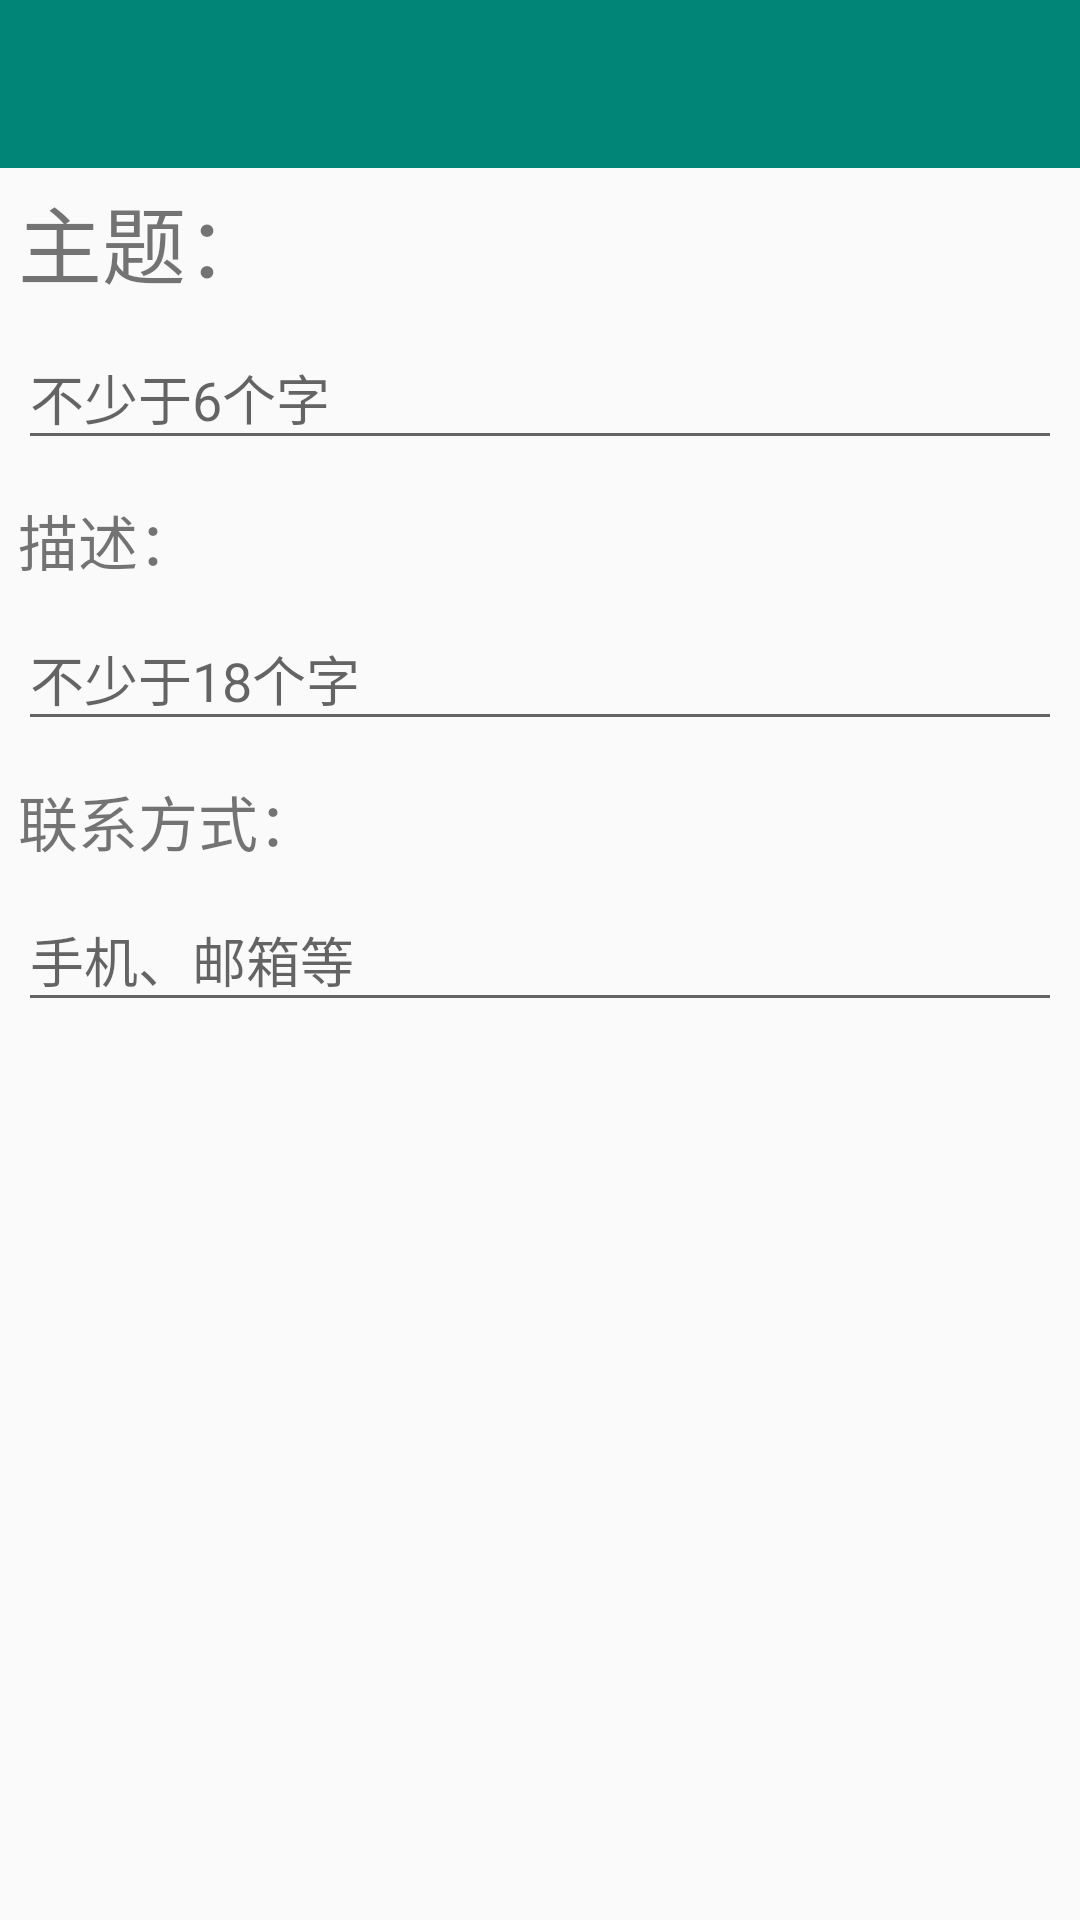

The Android layout XML behind this screen, and the referenced resources:
<!-- AndroidManifest.xml: application theme AppTheme -->
<!-- res/layout/activity_additem.xml -->
<?xml version="1.0" encoding="utf-8"?>
<LinearLayout xmlns:android="http://schemas.android.com/apk/res/android"
    xmlns:app="http://schemas.android.com/apk/res-auto"
    xmlns:tools="http://schemas.android.com/tools"
    tools:context=".ui.activity.AddItemActivity"
    android:orientation="vertical"
    android:layout_width="match_parent"
    android:layout_height="match_parent">

    <android.support.design.widget.AppBarLayout
        android:layout_width="match_parent"
        android:layout_height="wrap_content"
        android:theme="@style/AppTheme.AppBarOverlay">

        <android.support.v7.widget.Toolbar
            android:id="@+id/toolbar"
            android:layout_width="match_parent"
            android:layout_height="?attr/actionBarSize"
            android:background="?attr/colorPrimary"
            app:popupTheme="@style/AppTheme.PopupOverlay" />

    </android.support.design.widget.AppBarLayout>


    <LinearLayout
        android:layout_marginTop="4dp"
        android:layout_marginLeft="6dp"
        android:layout_marginRight="6dp"
        android:layout_width="match_parent"
        android:layout_height="match_parent"
        android:orientation="vertical">
        <LinearLayout
            android:orientation="vertical"
            android:layout_width="match_parent"
            android:layout_height="wrap_content">
            <TextView
                android:layout_width="match_parent"
                android:layout_height="wrap_content"
                android:text="@string/title"
                android:textSize="28sp" />
            <android.support.design.widget.TextInputLayout
                android:layout_width="match_parent"
                android:layout_height="wrap_content">

                <AutoCompleteTextView
                    android:id="@+id/et_title"
                    android:layout_width="match_parent"
                    android:layout_height="wrap_content"
                    android:hint="不少于6个字"
                    android:inputType="textMultiLine"
                    android:maxLines="4"
                    android:singleLine="true" />

            </android.support.design.widget.TextInputLayout>

        </LinearLayout>
        <LinearLayout
            android:layout_marginTop="12dp"
            android:orientation="vertical"
            android:layout_width="match_parent"
            android:layout_height="wrap_content">
            <TextView
                android:layout_width="wrap_content"
                android:layout_height="wrap_content"
                android:text="@string/describe"
                android:textSize="20sp" />
            <android.support.design.widget.TextInputLayout
                android:layout_width="match_parent"
                android:layout_height="wrap_content">

                <AutoCompleteTextView
                    android:id="@+id/et_describe"
                    android:layout_width="match_parent"
                    android:layout_height="wrap_content"
                    android:hint="不少于18个字"
                    android:inputType="textMultiLine"
                    android:text=""
                    android:maxLines="8"
                    android:singleLine="true" />

            </android.support.design.widget.TextInputLayout>

        </LinearLayout>
        <LinearLayout
            android:layout_marginTop="12dp"
            android:orientation="vertical"
            android:layout_width="match_parent"
            android:layout_height="wrap_content">
            <TextView
                android:layout_width="wrap_content"
                android:layout_height="wrap_content"
                android:text="@string/phone"
                android:textSize="20sp" />
            <android.support.design.widget.TextInputLayout
                android:layout_width="match_parent"
                android:layout_height="wrap_content">

                <AutoCompleteTextView
                    android:id="@+id/et_phone"
                    android:layout_width="match_parent"
                    android:layout_height="wrap_content"
                    android:hint="手机、邮箱等"
                    android:inputType="textMultiLine"
                    android:maxLines="4"
                    android:singleLine="true" />

            </android.support.design.widget.TextInputLayout>

        </LinearLayout>


    </LinearLayout>


</LinearLayout>
<!-- resources referenced by this layout -->
<resources>
  <string name="describe">描述：</string>
  <string name="phone">联系方式：</string>
  <string name="title">主题：</string>
  <style name="AppTheme.AppBarOverlay" parent="ThemeOverlay.AppCompat.Dark.ActionBar" />
  <style name="AppTheme.PopupOverlay" parent="ThemeOverlay.AppCompat.Light" />
  <style name="AppTheme" parent="Theme.AppCompat.Light.NoActionBar">
          
          <item name="colorPrimary">@color/material_deep_teal_500</item>
          <item name="colorPrimaryDark">@color/material_deep_teal_500</item>
          <item name="colorAccent">@color/material_deep_teal_500</item>
      </style>
</resources>
